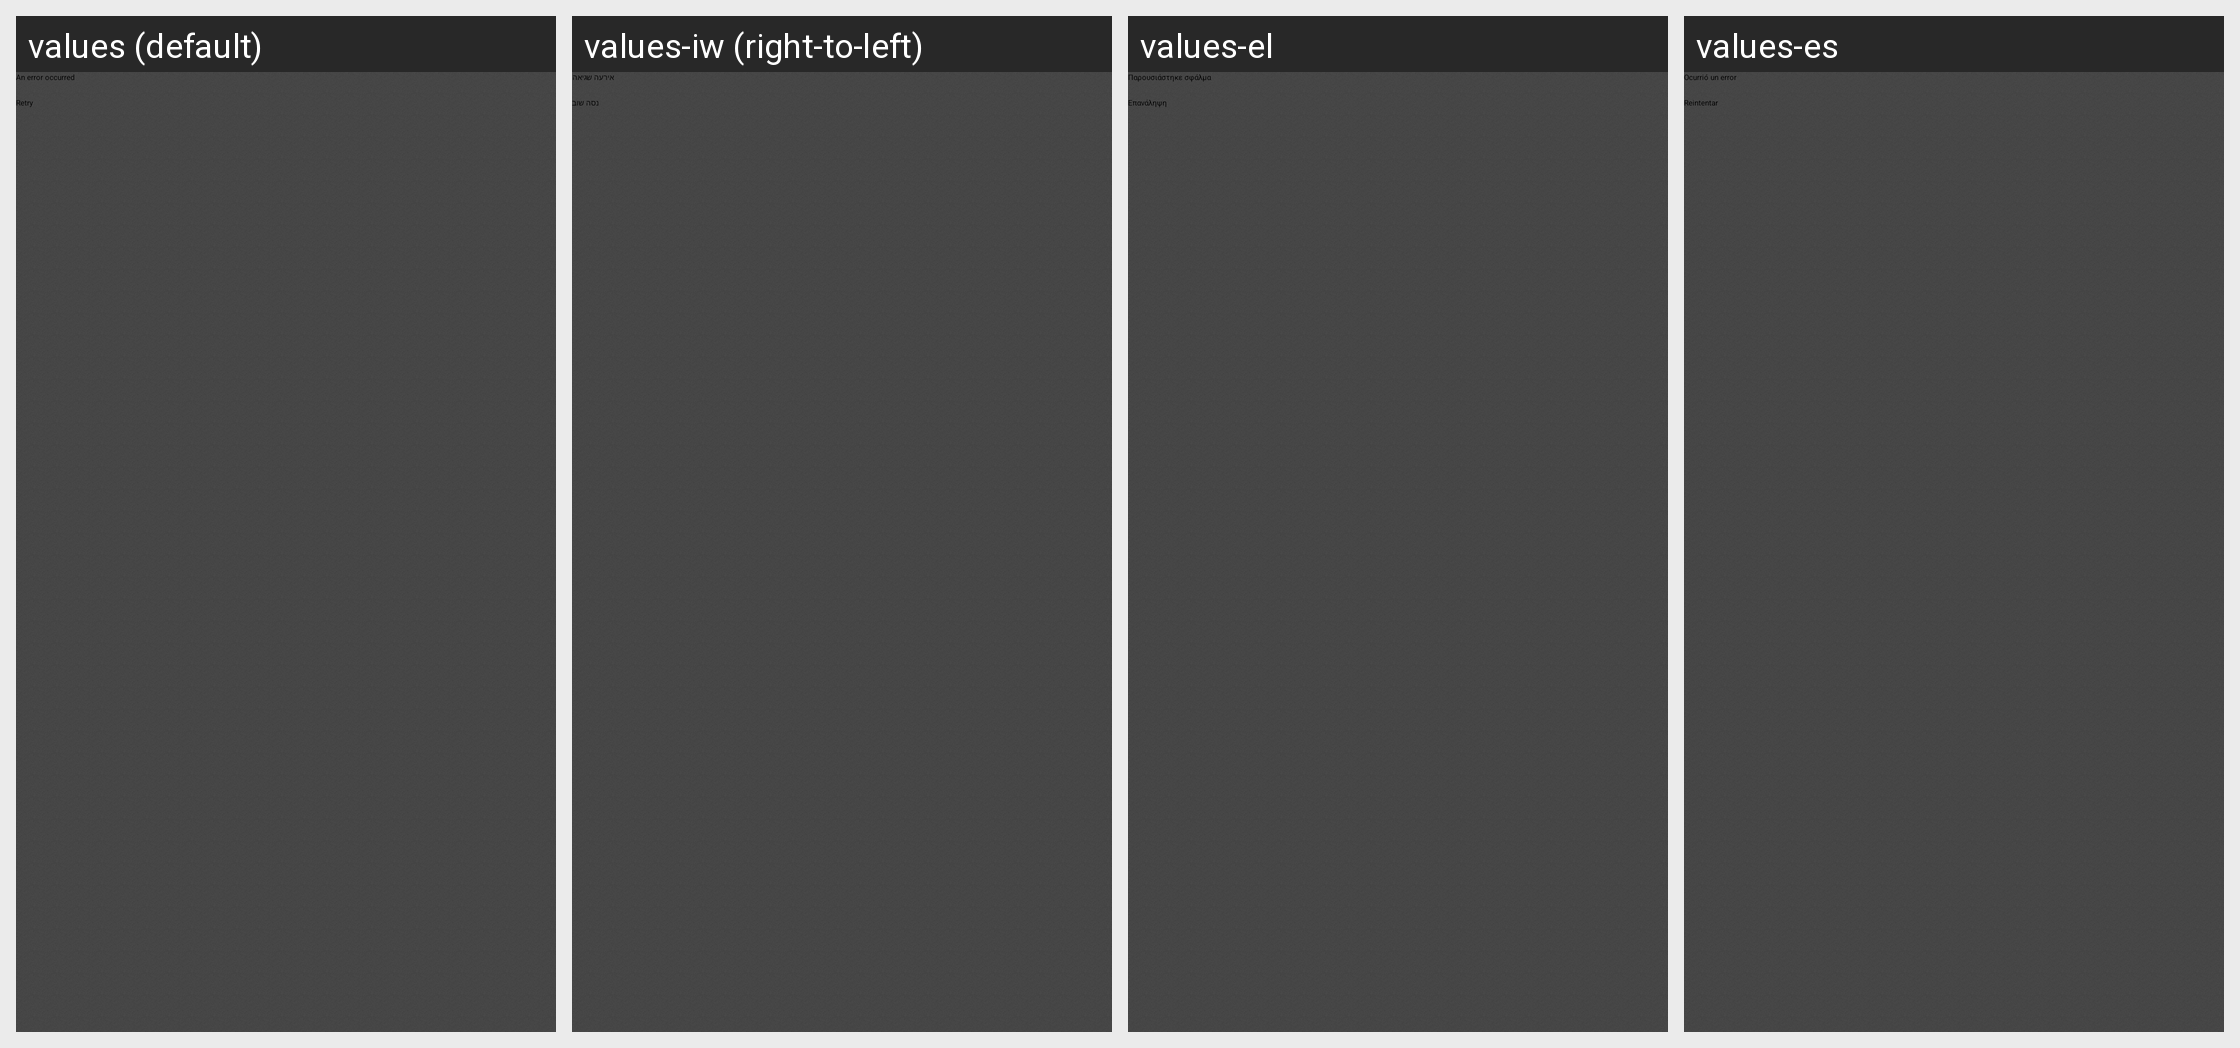

Translations of the strings shown on this Android screen, per locale in the grid:
Android screen res/layout/error.xml rendered under 4 locales, left to right: values (default), values-iw (right-to-left), values-el, values-es. Device: Nexus 5 (rendered at 1080×1920; each locale shown at half size, 540×960, under a caption strip naming it); theme Theme.Slideme.Dark.
Other locales in the repository, not shown: values-af, values-am, values-ar, values-bg, values-ca, values-cs, values-da, values-de, values-en-rIN, values-es-rUS, values-et-rEE, values-fa, values-fi, values-fr, values-fr-rCA, values-hi, values-hr, values-hu, values-hy-rAM, values-id, values-in, values-it, values-ja, values-ka-rGE, values-km-rKH, values-kn-rIN, values-ko, values-lo-rLA, values-lt, values-lv, values-mn-rMN, values-ms-rMY, values-my-rMM, values-nb, values-nl, values-no, values-pl, values-pt, values-pt-rBR, values-pt-rPT, values-ro, values-ru, values-sk, values-sl, values-sr, values-sv, values-sw, values-th, values-tl, values-tr, values-uk, values-vi, values-zh-rCN, values-zh-rHK, values-zh-rTW, values-zu.
Strings drawn on this screen, with the default value and each locale's value (text and hints the layout hard-codes, and strings that could not be matched under every locale, appear in the picture but are not listed):

error_occured
  values: An error occurred
  values-iw: אירעה שגיאה
  values-el: Παρουσιάστηκε σφάλμα
  values-es: Ocurrió un error

retry
  values: Retry
  values-iw: נסה שוב
  values-el: Επανάληψη
  values-es: Reintentar
